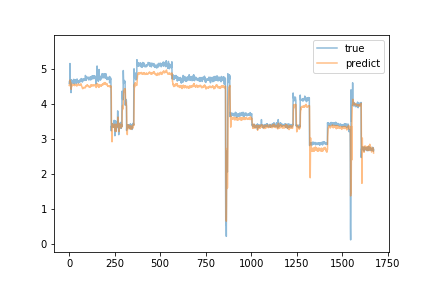

The table this chart was drawn from, first rows:
predict, true
4.528, 4.58
4.515, 4.64
4.524, 4.64
4.53, 4.67
4.537, 5.15
4.68, 4.63
4.634, 4.63
4.611, 4.64
4.593, 4.66
4.596, 4.61
4.581, 4.32
4.415, 4.69
4.479, 4.63
4.486, 4.64
4.507, 4.62
4.508, 4.67
4.514, 4.67
4.523, 4.6
4.551, 4.66
4.557, 4.63
4.555, 4.6
4.546, 4.66
4.546, 4.6
4.537, 4.6
4.529, 4.68
4.548, 4.7
4.556, 4.66
4.548, 4.59
4.547, 4.58
4.528, 4.57
4.519, 4.61
4.527, 4.68
4.543, 4.63
4.531, 4.69
4.558, 4.64
4.55, 4.62
4.544, 4.64
4.549, 4.63
4.547, 4.62
4.536, 4.59
4.527, 4.58
4.511, 4.66
4.52, 4.61
4.517, 4.71
4.541, 4.66
4.547, 4.63
4.542, 4.63
4.548, 4.66
4.561, 4.62
4.552, 4.66
4.56, 4.66
4.559, 4.6
4.543, 4.59
4.538, 4.62
4.535, 4.62
4.528, 4.64
4.535, 4.64
4.535, 4.64
4.53, 4.65
4.547, 4.62
... 1,613 more rows
